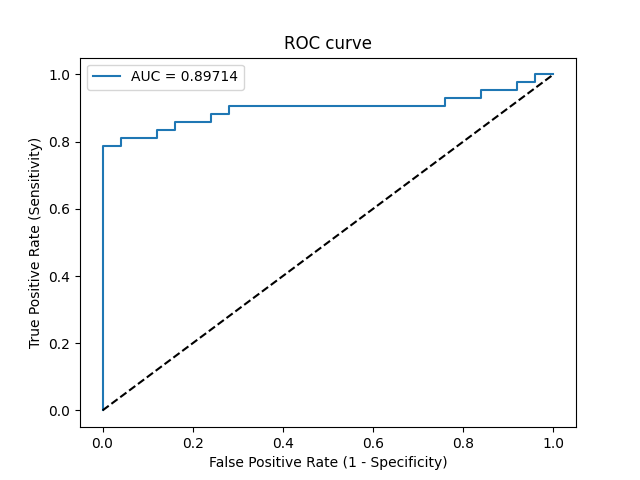

Data behind this chart, as committed beside it:
Threshold, Sensitivity, Specificity, NPV, PPV
inf, 0.0, 1.0, 0.3731, 0
1, 0.02381, 1.0, 0.3788, 1.0
0.7361, 0.7857, 1.0, 0.7353, 1.0
0.7049, 0.7857, 0.96, 0.7273, 0.9706
0.6782, 0.8095, 0.96, 0.75, 0.9714
0.6496, 0.8095, 0.88, 0.7333, 0.9189
0.5892, 0.8333, 0.88, 0.7586, 0.9211
0.5768, 0.8333, 0.84, 0.75, 0.8974
0.5737, 0.8571, 0.84, 0.7778, 0.9
0.4839, 0.8571, 0.76, 0.76, 0.8571
0.4353, 0.881, 0.76, 0.7917, 0.8605
0.4269, 0.881, 0.72, 0.7826, 0.8409
0.4244, 0.9048, 0.72, 0.8182, 0.8444
0.2, 0.9048, 0.24, 0.6, 0.6667
0.1914, 0.9286, 0.24, 0.6667, 0.6724
0.1637, 0.9286, 0.16, 0.5714, 0.65
0.1626, 0.9524, 0.16, 0.6667, 0.6557
0.1403, 0.9524, 0.08, 0.5, 0.6349
0.1334, 0.9762, 0.08, 0.6667, 0.6406
0.1307, 0.9762, 0.04, 0.5, 0.6308
0.1013, 1.0, 0.04, 1.0, 0.6364
0.06588, 1.0, 0.0, 0, 0.6269
